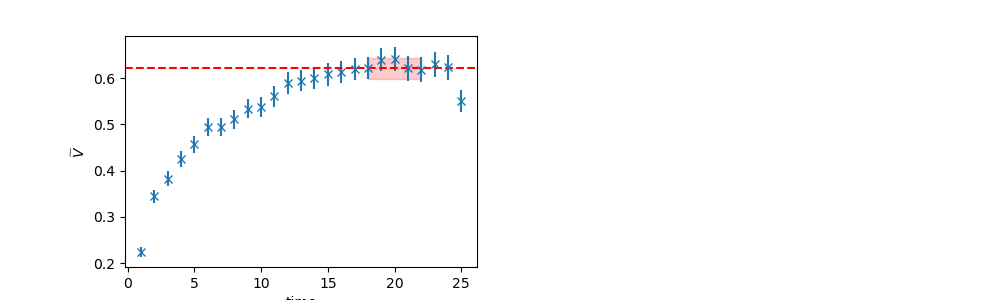

The table this chart was drawn from, first rows:
	EffectiveMass	Error	RegUp	RegLow
0	0.621	0.02257	23	18
